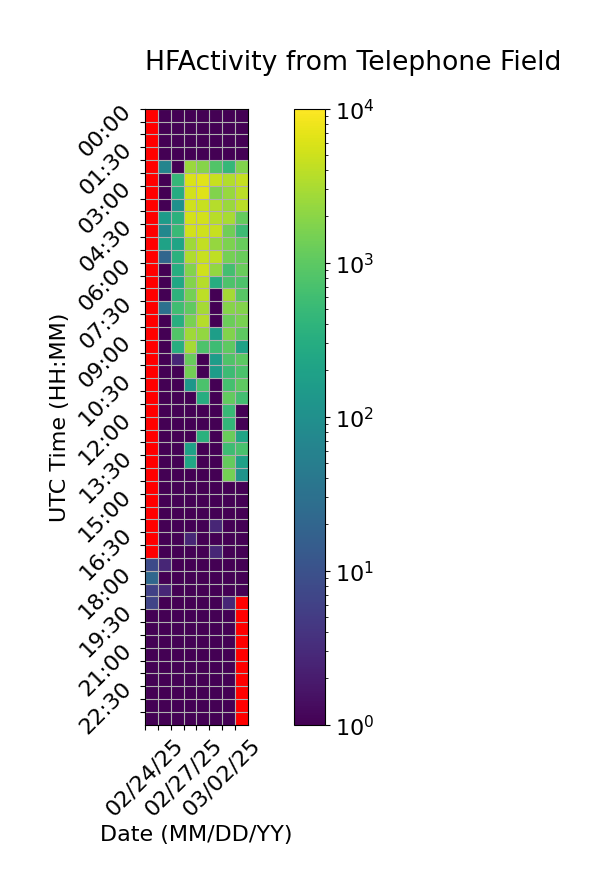

Data behind this chart, as committed beside it:
Time (UTC), 02/24/25, 02/25/25, 02/26/25, 02/27/25, 02/28/25, 03/01/25, 03/02/25, 03/03/25
00:00, , 1.0, 1.0, 1.0, 1.0, 1.0, 1.0, 1.0
00:30, , 1.0, 1.0, 1.0, 1.0, 1.0, 1.0, 1.0
01:00, , 1.0, 1.0, 1.0, 1.0, 1.0, 1.0, 1.0
01:30, , 1.0, 1.0, 1.0, 1.0, 1.0, 1.0, 1.0
02:00, , 66.67, 1.0, 2484, 1862, 806.7, 462.7, 1748
02:30, , 1.0, 468.0, 5958, 6670, 4552, 3438, 4442
03:00, , 1.0, 296.7, 5344, 6386, 1724, 2426, 3810
03:30, , 1.0, 100.3, 5228, 4618, 3572, 2502, 3892
04:00, , 158.3, 358.0, 5604, 5342, 3668, 2968, 1148
04:30, , 70.33, 506.0, 5296, 5166, 4558, 1378, 552.3
05:00, , 202.7, 216.0, 2712, 4252, 2362, 1620, 1166
05:30, , 20.67, 374.0, 3344, 4628, 4126, 1454, 1220
06:00, , 1.0, 316.0, 1808, 5180, 2234, 632.0, 1220
06:30, , 1.0, 244.0, 1826, 3586, 310.3, 760.0, 754.0
07:00, , 1.0, 382.0, 1470, 3932, 1.0, 2844, 914.0
07:30, , 30.33, 594.0, 1072, 2942, 1.0, 1888, 1796
08:00, , 1.0, 324.0, 1540, 3594, 1.0, 1250, 1546
08:30, , 1.0, 806.0, 2728, 2212, 176.3, 1724, 1020
09:00, , 1.0, 316.3, 2916, 754.3, 566.0, 1026, 202.7
09:30, , 1.0, 2.667, 1170, 1.0, 162.3, 800.0, 992.0
10:00, , 1.0, 1.0, 1428, 1.0, 164.7, 554.0, 742.0
10:30, , 1.0, 1.0, 132.3, 748.3, 1.0, 654.0, 1016
11:00, , 1.0, 1.0, 1.0, 314.3, 1.0, 1104, 618.0
11:30, , 1.0, 1.0, 1.0, 1.0, 1.0, 496.0, 1.0
12:00, , 1.0, 1.0, 1.0, 1.0, 1.0, 438.0, 1.0
12:30, , 1.0, 1.0, 1.0, 360.3, 1.0, 1206, 222.7
13:00, , 1.0, 1.0, 196.7, 1.0, 1.0, 582.0, 700.0
13:30, , 1.0, 1.0, 234.7, 1.0, 1.0, 1118, 194.0
14:00, , 1.0, 1.0, 1.0, 1.0, 1.0, 1448, 112.3
14:30, , 1.0, 1.0, 1.0, 1.0, 1.0, 1.0, 1.0
15:00, , 1.0, 1.0, 1.0, 1.0, 1.0, 1.0, 1.0
15:30, , 1.0, 1.0, 1.0, 1.0, 1.0, 1.0, 1.0
16:00, , 1.0, 1.0, 1.0, 1.0, 2.667, 1.0, 1.0
16:30, , 1.0, 1.0, 2.667, 1.0, 1.0, 1.0, 1.0
17:00, , 1.0, 1.0, 1.0, 1.0, 2.667, 1.0, 1.0
17:30, 8.0, 2.667, 1.0, 1.0, 1.0, 1.0, 1.0, 1.0
18:00, 22.0, 1.0, 1.0, 1.0, 1.0, 1.0, 1.0, 1.0
18:30, 6.0, 2.667, 1.0, 1.0, 1.0, 1.0, 1.0, 0.6667
19:00, 6.667, 1.0, 1.0, 1.0, 1.0, 1.0, 2.667, 
19:30, 0.6667, 1.0, 1.0, 1.0, 1.0, 1.0, 1.0, 
20:00, 1.0, 1.0, 1.0, 1.0, 1.0, 1.0, 1.0, 
20:30, 1.0, 1.0, 1.0, 1.0, 1.0, 1.0, 1.0, 
21:00, 1.0, 1.0, 1.0, 1.0, 1.0, 1.0, 1.0, 
21:30, 1.0, 1.0, 1.0, 1.0, 1.0, 1.0, 1.0, 
22:00, 1.0, 1.0, 1.0, 1.0, 1.0, 1.0, 1.0, 
22:30, 1.0, 1.0, 1.0, 1.0, 1.0, 1.0, 1.0, 
23:00, 1.0, 1.0, 1.0, 1.0, 1.0, 1.0, 1.0, 
23:30, 1.0, 1.0, 1.0, 1.0, 1.0, 1.0, 1.0, 
